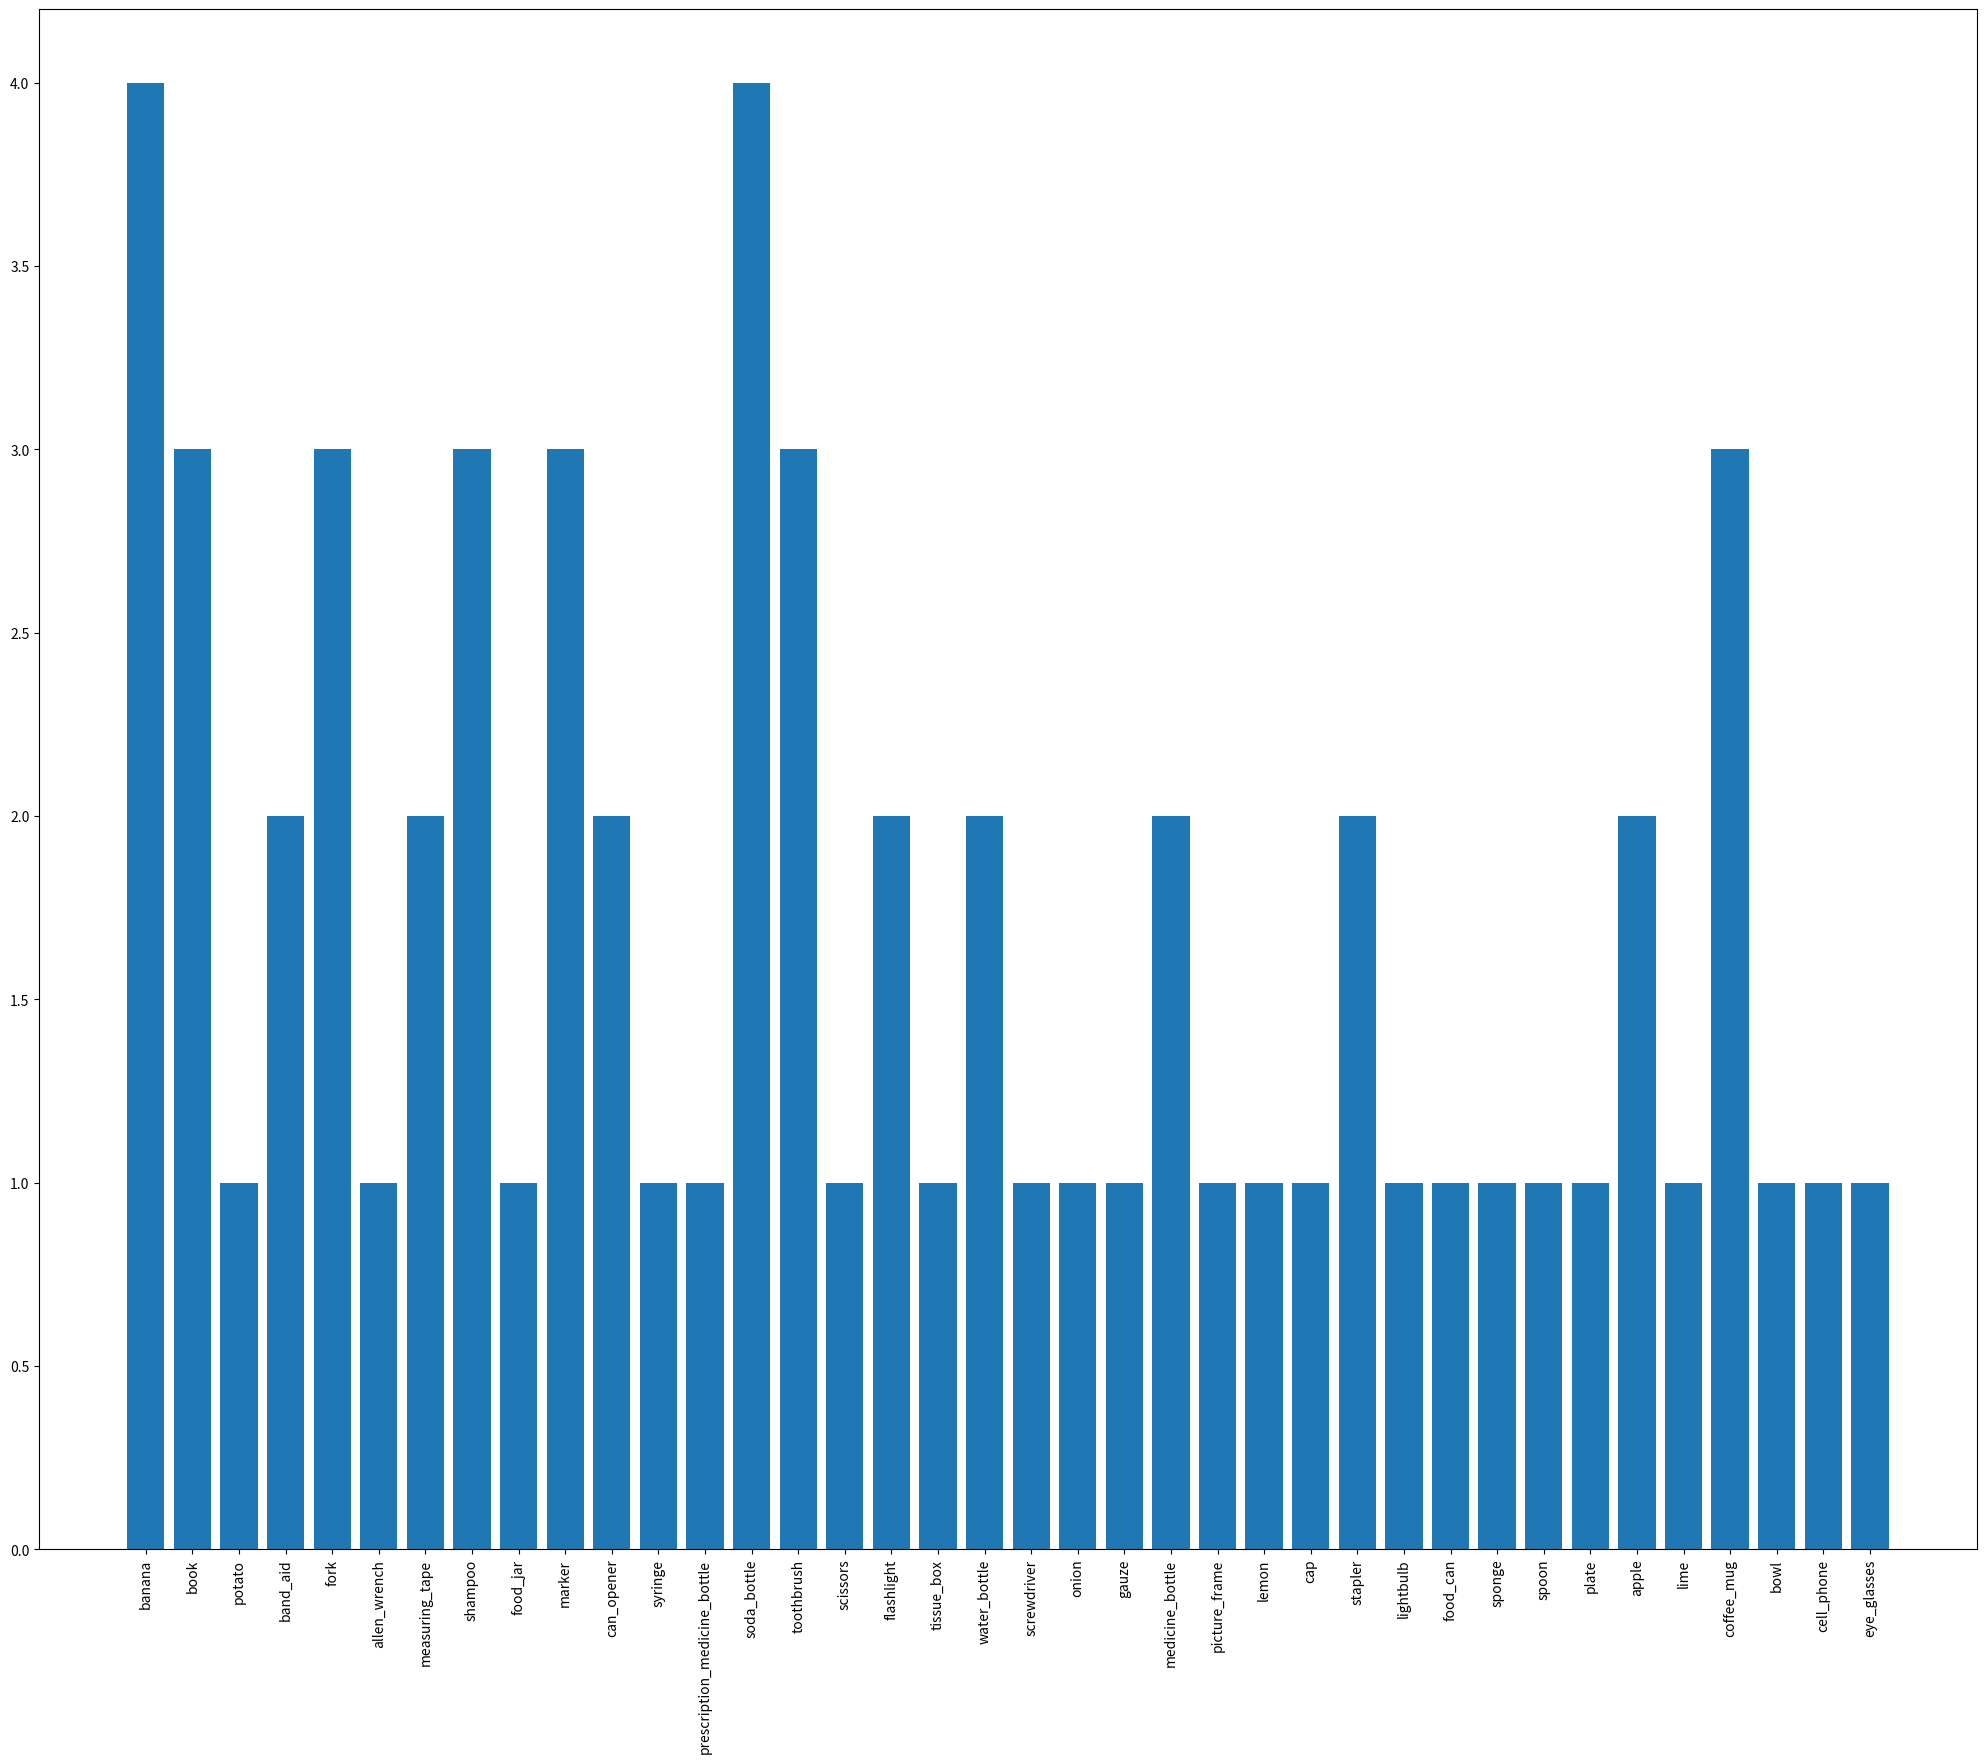

Recreate this plot in Python. (Note: this script raises an exception after producing the figure.)
import numpy as np
from collections import Counter
import matplotlib.pyplot as plt

b1 = ['banana_3', 'book_3', 'potato_3', 'band_aid_1', 'fork_5', 'banana_3', 'book_1', 'fork_4', 'allen_wrench_3', 'measuring_tape_3', 'shampoo_3', 'food_jar_4', 'marker_2', 'can_opener_2', 'syringe_3', 'prescription_medicine_bottle_2', 'soda_bottle_2', 'toothbrush_4', 'scissors_5', 'flashlight_2', 'fork_2', 'book_3', 'tissue_box_1', 'band_aid_3', 'water_bottle_3', 'soda_bottle_2', 'screwdriver_1', 'shampoo_2', 'onion_2', 'gauze_2', 'marker_1', 'medicine_bottle_5', 'picture_frame_3', 'toothbrush_5', 'shampoo_3', 'lemon_5', 'measuring_tape_4', 'cap_1', 'stapler_3', 'lightbulb_5', 'food_can_4', 'water_bottle_3', 'sponge_2', 'spoon_3', 'plate_1', 'apple_4', 'stapler_5', 'can_opener_3', 'apple_2', 'soda_bottle_3', 'toothbrush_2', 'medicine_bottle_4', 'lime_5', 'coffee_mug_1', 'marker_6', 'banana_4', 'flashlight_3', 'bowl_4', 'coffee_mug_1', 'soda_bottle_1', 'cell_phone_2', 'coffee_mug_4', 'eye_glasses_3', 'banana_4']
b1_obj = ['banana', 'book', 'potato', 'band_aid', 'fork', 'banana', 'book', 'fork', 'allen_wrench', 'measuring_tape', 'shampoo', 'food_jar', 'marker', 'can_opener', 'syringe', 'prescription_medicine_bottle', 'soda_bottle', 'toothbrush', 'scissors', 'flashlight', 'fork', 'book', 'tissue_box', 'band_aid', 'water_bottle', 'soda_bottle', 'screwdriver', 'shampoo', 'onion', 'gauze', 'marker', 'medicine_bottle', 'picture_frame', 'toothbrush', 'shampoo', 'lemon', 'measuring_tape', 'cap', 'stapler', 'lightbulb', 'food_can', 'water_bottle', 'sponge', 'spoon', 'plate', 'apple', 'stapler', 'can_opener', 'apple', 'soda_bottle', 'toothbrush', 'medicine_bottle', 'lime', 'coffee_mug', 'marker', 'banana', 'flashlight', 'bowl', 'coffee_mug', 'soda_bottle', 'cell_phone', 'coffee_mug', 'eye_glasses', 'banana']

b2 = ['sponge_2', 'stapler_3', 'shampoo_4', 'banana_4', 'plate_4', 'plate_2', 'eye_glasses_2', 'stapler_1', 'cell_phone_3', 'stapler_1', 'scissors_4', 'plate_2', 'hand_towel_1', 'pliers_2', 'spoon_2', 'bowl_3', 'shampoo_5', 'marker_5', 'syringe_2', 'scissors_6', 'allen_wrench_1', 'bowl_5', 'cap_2', 'syringe_3', 'plate_1', 'hammer_2', 'hammer_6', 'onion_5', 'cell_phone_3', 'pencil_3', 'sponge_1', 'potato_1', 'potato_3', 'picture_frame_1', 'pencil_4', 'toothbrush_1', 'stapler_5', 'coffee_mug_1', 'coffee_mug_3', 'lime_5', 'toothpaste_3', 'book_5', 'lightbulb_2', 'marker_1', 'pencil_3', 'prescription_medicine_bottle_2', 'bell_pepper_1', 'syringe_2', 'cell_phone_3', 'cell_phone_1', 'fork_5', 'bowl_2', 'pencil_1', 'water_bottle_1', 'lightbulb_3', 'pliers_1', 'bowl_1', 'lemon_1', 'spoon_5', 'picture_frame_4', 'bell_pepper_1', 'syringe_2', 'cell_phone_2', 'hand_towel_2']
b2_obj = ['sponge', 'stapler', 'shampoo', 'banana', 'plate', 'plate', 'eye_glasses', 'stapler', 'cell_phone', 'stapler', 'scissors', 'plate', 'hand_towel', 'pliers', 'spoon', 'bowl', 'shampoo', 'marker', 'syringe', 'scissors', 'allen_wrench', 'bowl', 'cap', 'syringe', 'plate', 'hammer', 'hammer', 'onion', 'cell_phone', 'pencil', 'sponge', 'potato', 'potato', 'picture_frame', 'pencil', 'toothbrush', 'stapler', 'coffee_mug', 'coffee_mug', 'lime', 'toothpaste', 'book', 'lightbulb', 'marker', 'pencil', 'prescription_medicine_bottle', 'bell_pepper', 'syringe', 'cell_phone', 'cell_phone', 'fork', 'bowl', 'pencil', 'water_bottle', 'lightbulb', 'pliers', 'bowl', 'lemon', 'spoon', 'picture_frame', 'bell_pepper', 'syringe', 'cell_phone', 'hand_towel']

b3 = ['water_bottle_1', 'soda_bottle_4', 'band_aid_2', 'scissors_3', 'banana_5', 'lime_4', 'spoon_5', 'water_bottle_3', 'shampoo_1', 'toothpaste_2', 'pliers_2', 'potato_3', 'pliers_2', 'lemon_1', 'fork_4', 'allen_wrench_1', 'book_3', 'soda_bottle_3', 'notebook_2', 'spoon_5', 'allen_wrench_3', 'food_can_5', 'shampoo_1', 'can_opener_1', 'water_bottle_1', 'toothpaste_1', 'lightbulb_2', 'book_4', 'banana_4', 'bell_pepper_3', 'bell_pepper_1', 'spoon_5', 'potato_5', 'pliers_1', 'apple_3', 'measuring_tape_2', 'lemon_5', 'potato_3', 'coffee_mug_5', 'lightbulb_4', 'coffee_mug_3', 'picture_frame_1', 'pliers_2', 'bowl_1', 'gauze_1', 'fork_3', 'scissors_3', 'toothbrush_2', 'measuring_tape_5', 'allen_wrench_5', 'toothpaste_2', 'syringe_3', 'bell_pepper_5', 'band_aid_5', 'toothpaste_1', 'screwdriver_3', 'food_can_2', 'apple_1', 'lemon_1', 'food_can_5', 'food_can_5', 'apple_5', 'lightbulb_2', 'potato_5']
b3_obj = ['water_bottle', 'soda_bottle', 'band_aid', 'scissors', 'banana', 'lime', 'spoon', 'water_bottle', 'shampoo', 'toothpaste', 'pliers', 'potato', 'pliers', 'lemon', 'fork', 'allen_wrench', 'book', 'soda_bottle', 'notebook', 'spoon', 'allen_wrench', 'food_can', 'shampoo', 'can_opener', 'water_bottle', 'toothpaste', 'lightbulb', 'book', 'banana', 'bell_pepper', 'bell_pepper', 'spoon', 'potato', 'pliers', 'apple', 'measuring_tape', 'lemon', 'potato', 'coffee_mug', 'lightbulb', 'coffee_mug', 'picture_frame', 'pliers', 'bowl', 'gauze', 'fork', 'scissors', 'toothbrush', 'measuring_tape', 'allen_wrench', 'toothpaste', 'syringe', 'bell_pepper', 'band_aid', 'toothpaste', 'screwdriver', 'food_can', 'apple', 'lemon', 'food_can', 'food_can', 'apple', 'lightbulb', 'potato']

b4 = ['can_opener_3', 'spoon_1', 'spoon_4', 'stapler_1', 'apple_4', 'can_opener_4', 'plate_2', 'food_jar_2', 'cap_2', 'pliers_2', 'screwdriver_1', 'hand_towel_3', 'hand_towel_2', 'mouse_1', 'apple_5', 'band_aid_4', 'food_jar_1', 'spoon_2', 'toothbrush_3', 'food_can_4', 'shampoo_4', 'flashlight_3', 'scissors_4', 'scissors_4', 'plate_5', 'book_3', 'mouse_3', 'food_can_4', 'marker_5', 'notebook_1', 'food_jar_2', 'book_2', 'hammer_5', 'band_aid_2', 'prescription_medicine_bottle_2', 'lime_5', 'allen_wrench_1', 'picture_frame_1', 'apple_4', 'screwdriver_1', 'onion_3', 'screwdriver_5', 'pill_cutter_1', 'potato_4', 'band_aid_2', 'flashlight_3', 'lemon_5', 'water_bottle_1', 'bowl_4', 'apple_3', 'soda_bottle_5', 'band_aid_4', 'picture_frame_1', 'pliers_3', 'pencil_2', 'can_opener_5', 'hammer_2', 'lemon_2', 'sponge_2', 'hand_towel_2', 'coffee_mug_3', 'pill_cutter_1', 'toothbrush_2', 'shampoo_3']
b4_obj = ['can_opener', 'spoon', 'spoon', 'stapler', 'apple', 'can_opener', 'plate', 'food_jar', 'cap', 'pliers', 'screwdriver', 'hand_towel', 'hand_towel', 'mouse', 'apple', 'band_aid', 'food_jar', 'spoon', 'toothbrush', 'food_can', 'shampoo', 'flashlight', 'scissors', 'scissors', 'plate', 'book', 'mouse', 'food_can', 'marker', 'notebook', 'food_jar', 'book', 'hammer', 'band_aid', 'prescription_medicine_bottle', 'lime', 'allen_wrench', 'picture_frame', 'apple', 'screwdriver', 'onion', 'screwdriver', 'pill_cutter', 'potato', 'band_aid', 'flashlight', 'lemon', 'water_bottle', 'bowl', 'apple', 'soda_bottle', 'band_aid', 'picture_frame', 'pliers', 'pencil', 'can_opener', 'hammer', 'lemon', 'sponge', 'hand_towel', 'coffee_mug', 'pill_cutter', 'toothbrush', 'shampoo']

b5 = ['lime_5', 'food_jar_5', 'allen_wrench_4', 'book_5', 'bell_pepper_3', 'eye_glasses_3', 'hammer_2', 'screwdriver_3', 'medicine_bottle_1', 'toothbrush_3', 'screwdriver_4', 'shampoo_1', 'toothpaste_5', 'medicine_bottle_3', 'lemon_5', 'medicine_bottle_3', 'lime_1', 'syringe_3', 'lemon_1', 'picture_frame_2', 'scissors_2', 'food_jar_1', 'allen_wrench_2', 'lime_1', 'food_jar_1', 'marker_1', 'onion_1', 'can_opener_2', 'hammer_1', 'stapler_3', 'notebook_2', 'spoon_2', 'bell_pepper_5', 'coffee_mug_2', 'plate_2', 'measuring_tape_1', 'hammer_5', 'fork_4', 'gauze_1', 'screwdriver_1', 'prescription_medicine_bottle_3', 'eye_glasses_3', 'mouse_3', 'banana_4', 'scissors_5', 'onion_3', 'marker_1', 'hammer_6', 'marker_1', 'picture_frame_1', 'can_opener_2', 'onion_3', 'potato_5', 'toothpaste_1', 'pliers_2', 'medicine_bottle_3', 'eye_glasses_4', 'cap_2', 'soda_bottle_1', 'marker_3', 'scissors_3', 'measuring_tape_3', 'hammer_2', 'lightbulb_5']
b5_obj = ['lime', 'food_jar', 'allen_wrench', 'book', 'bell_pepper', 'eye_glasses', 'hammer', 'screwdriver', 'medicine_bottle', 'toothbrush', 'screwdriver', 'shampoo', 'toothpaste', 'medicine_bottle', 'lemon', 'medicine_bottle', 'lime', 'syringe', 'lemon', 'picture_frame', 'scissors', 'food_jar', 'allen_wrench', 'lime', 'food_jar', 'marker', 'onion', 'can_opener', 'hammer', 'stapler', 'notebook', 'spoon', 'bell_pepper', 'coffee_mug', 'plate', 'measuring_tape', 'hammer', 'fork', 'gauze', 'screwdriver', 'prescription_medicine_bottle', 'eye_glasses', 'mouse', 'banana', 'scissors', 'onion', 'marker', 'hammer', 'marker', 'picture_frame', 'can_opener', 'onion', 'potato', 'toothpaste', 'pliers', 'medicine_bottle', 'eye_glasses', 'cap', 'soda_bottle', 'marker', 'scissors', 'measuring_tape', 'hammer', 'lightbulb']

b6 = ['pliers_4', 'eye_glasses_2', 'food_can_2', 'pencil_2', 'toothpaste_5', 'lightbulb_1', 'flashlight_2', 'hammer_4', 'onion_3', 'syringe_1', 'potato_4', 'bowl_4', 'onion_3', 'hand_towel_1', 'bowl_4', 'lime_1', 'measuring_tape_5', 'banana_4', 'book_3', 'marker_1', 'lime_3', 'allen_wrench_4', 'medicine_bottle_5', 'toothpaste_2', 'scissors_5', 'medicine_bottle_5', 'fork_4', 'mouse_2', 'toothbrush_5', 'plate_5', 'syringe_3', 'food_jar_2', 'band_aid_2', 'medicine_bottle_4', 'banana_2', 'apple_5', 'mouse_3', 'pencil_4', 'bowl_4', 'lemon_2', 'fork_1', 'hammer_1', 'stapler_4', 'prescription_medicine_bottle_3', 'onion_3', 'bell_pepper_2', 'can_opener_4', 'food_jar_1', 'pencil_3']
b6_obj = ['pliers', 'eye_glasses', 'food_can', 'pencil', 'toothpaste', 'lightbulb', 'flashlight', 'hammer', 'onion', 'syringe', 'potato', 'bowl', 'onion', 'hand_towel', 'bowl', 'lime', 'measuring_tape', 'banana', 'book', 'marker', 'lime', 'allen_wrench', 'medicine_bottle', 'toothpaste', 'scissors', 'medicine_bottle', 'fork', 'mouse', 'toothbrush', 'plate', 'syringe', 'food_jar', 'band_aid', 'medicine_bottle', 'banana', 'apple', 'mouse', 'pencil', 'bowl', 'lemon', 'fork', 'hammer', 'stapler', 'prescription_medicine_bottle', 'onion', 'bell_pepper', 'can_opener', 'food_jar', 'pencil']

all_batch_instances = [b1, b2, b3, b4, b5, b6]
all_batch_objects = [b1_obj, b2_obj, b3_obj, b4_obj, b5_obj, b6_obj]



for i in range(len(all_batch_objects)):
    all_batch_objects[i] = Counter(all_batch_objects[i])
    
    fig = plt.figure(figsize=(25,20))
    plt.bar(all_batch_objects[i].keys(), all_batch_objects[i].values())
    plt.xticks(rotation=90)
    plt.savefig('result-analysis/inspect-supcon-batch-'+str(i)+'.png')

    fig2 = plt.figure(figsize=(25,20))
    plt.bar(all_batch_objects[i].keys(), len(all_batch_instances[i]) - np.array(list(all_batch_objects[i].values())))
    plt.xticks(rotation=90)
    plt.savefig('result-analysis/inspect-supcon-batch-negatives-'+str(i)+'.png')